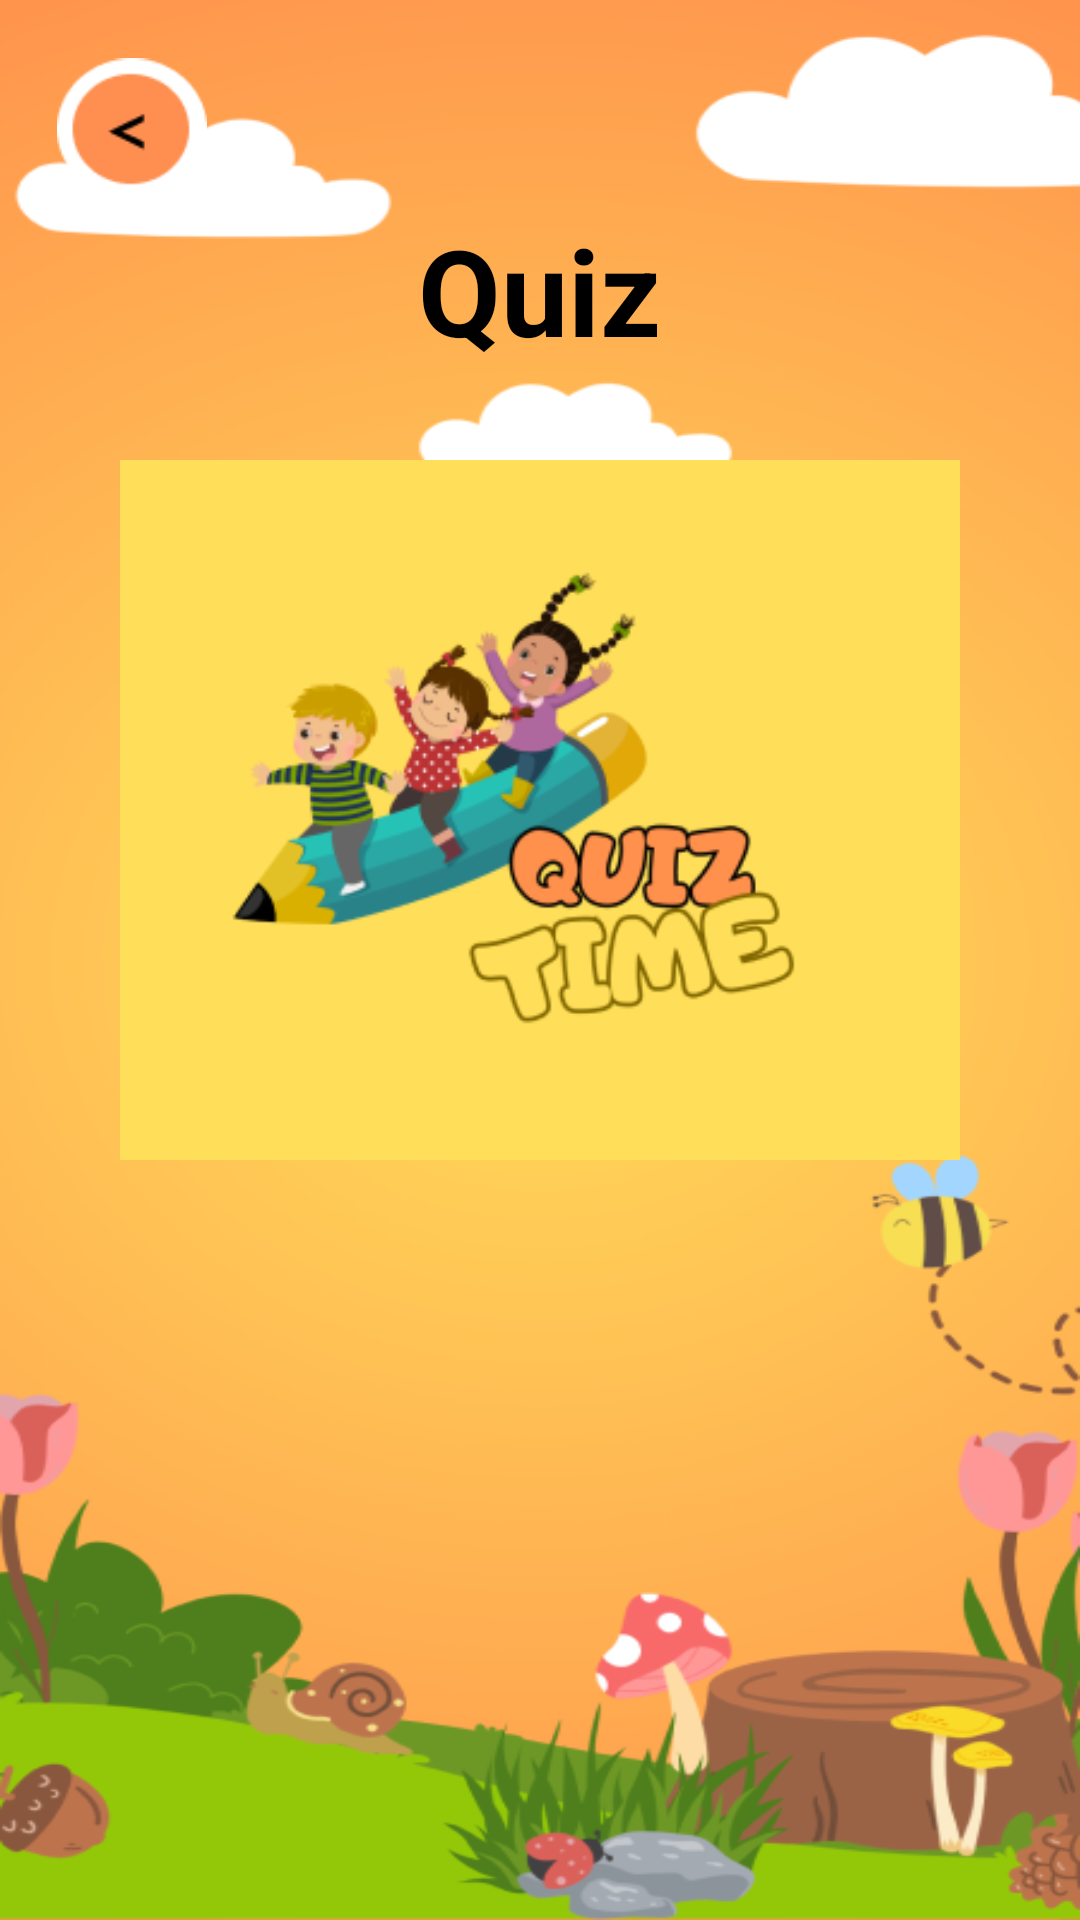

Android layout source for this screen:
<!-- AndroidManifest.xml: application theme Theme.GuestureGuide -->
<!-- res/layout/fragment_activity.xml -->
<?xml version="1.0" encoding="utf-8"?>
<RelativeLayout xmlns:android="http://schemas.android.com/apk/res/android"
    xmlns:app="http://schemas.android.com/apk/res-auto"
    xmlns:tools="http://schemas.android.com/tools"
    android:layout_width="match_parent"
    android:layout_height="match_parent"
    android:background="@drawable/act_bg"
    android:padding="10dp"
    tools:context=".ActivityFragment">

    

    
    <ScrollView
        android:layout_width="match_parent"
        android:layout_height="wrap_content"

        android:fillViewport="true">

        <RelativeLayout
            android:layout_width="match_parent"
            android:layout_height="wrap_content">

            
            <TextView
                android:id="@+id/Quiz"
                android:layout_width="wrap_content"
                android:layout_height="wrap_content"
                android:layout_centerHorizontal="true"
                android:layout_marginTop="60dp"
                android:gravity="center"
                android:text="@string/quiz"
                android:textColor="@color/black"
                android:textSize="40sp"
                android:textStyle="bold" />

            
            <ImageView
                android:id="@+id/Quiz_pic"
                android:layout_width="match_parent"
                android:layout_height="wrap_content"
                android:layout_below="@id/Quiz"
                android:layout_margin="30dp"
                android:scaleType="fitCenter"
                android:adjustViewBounds="true"
                android:src="@drawable/quiz_time" />


            
            <androidx.recyclerview.widget.RecyclerView
                android:id="@+id/recyclerviewQuiz"
                android:layout_width="match_parent"
                android:layout_height="wrap_content"
                android:layout_below="@id/Quiz_pic"
                android:layout_marginTop="16dp"
                android:padding="8dp" />

            <LinearLayout
                android:layout_below="@id/Quiz_pic"

                android:layout_width="match_parent"
                android:layout_height="wrap_content"
                android:orientation="vertical"
                >
            
            <TextView
                android:id="@+id/addTeacherTextQuiz"
                android:layout_width="wrap_content"
                android:layout_height="wrap_content"
                android:layout_centerHorizontal="true"
                android:layout_margin="30dp"
                android:text="Content only for students, Add teacher to get access:"
                android:textSize="24sp"
                android:textColor="@android:color/black"
                android:visibility="gone" />

            <Button
                android:textColor="@color/white"
                android:id="@+id/addTeacherButtonQuiz"
                android:layout_width="wrap_content"
                android:layout_height="wrap_content"
                android:layout_gravity="center_horizontal"
                android:layout_below="@id/addTeacherTextQuiz"
                android:layout_marginTop="10dp"
                android:text="Add Teacher"
                android:visibility="gone" />
            </LinearLayout>



        </RelativeLayout>
    </ScrollView>
    <LinearLayout
        android:layout_width="match_parent"
        android:layout_height="wrap_content"
        android:orientation="horizontal"
        android:padding="8dp"
        android:layout_alignParentTop="true">

        <ImageButton
            android:id="@+id/back_to_first_quiz_button"
            android:layout_width="50dp"
            android:layout_height="50dp"
            android:layout_marginStart="1dp"
            android:adjustViewBounds="true"
            android:scaleType="fitCenter"
            android:src="@drawable/back_btn"
            android:background="@android:color/transparent"
            android:contentDescription="Back" />

        <View
            android:layout_width="0dp"
            android:layout_height="0dp"
            android:layout_weight="1" />
    </LinearLayout>

</RelativeLayout>
<!-- resources referenced by this layout -->
<resources>
  <color name="black">#000000</color>
  <color name="white">#FFFFFF</color>
  <!-- drawable act_bg: png bitmap (drawable, 126639 bytes) -->
  <!-- drawable back_btn: png bitmap (drawable, 1582 bytes) -->
  <!-- drawable quiz_time: png bitmap (drawable, 35472 bytes) -->
  <string name="quiz">Quiz</string>
  <style name="Theme.GuestureGuide" parent="Base.Theme.GuestureGuide" />
  <style name="Base.Theme.GuestureGuide" parent="Theme.MaterialComponents.DayNight.NoActionBar">
          
          <item name="colorPrimary">@color/colorPrimary</item>
          <item name="colorPrimaryDark">@color/colorPrimaryDark</item>
          <item name="colorAccent">@color/colorPrimary</item>
          <item name="colorControlNormal">@color/colorPrimary</item>
          <item name="colorControlActivated">@color/black</item>
          <item name="colorControlHighlight">@color/colorPrimary</item>
          <item name="colorButtonNormal">@color/colorPrimary</item>
          <item name="android:textColor">@color/black</item> 
      </style>
  <color name="colorPrimary">#0C2D57</color>
  <color name="colorPrimaryDark">#3700B3</color>
</resources>
